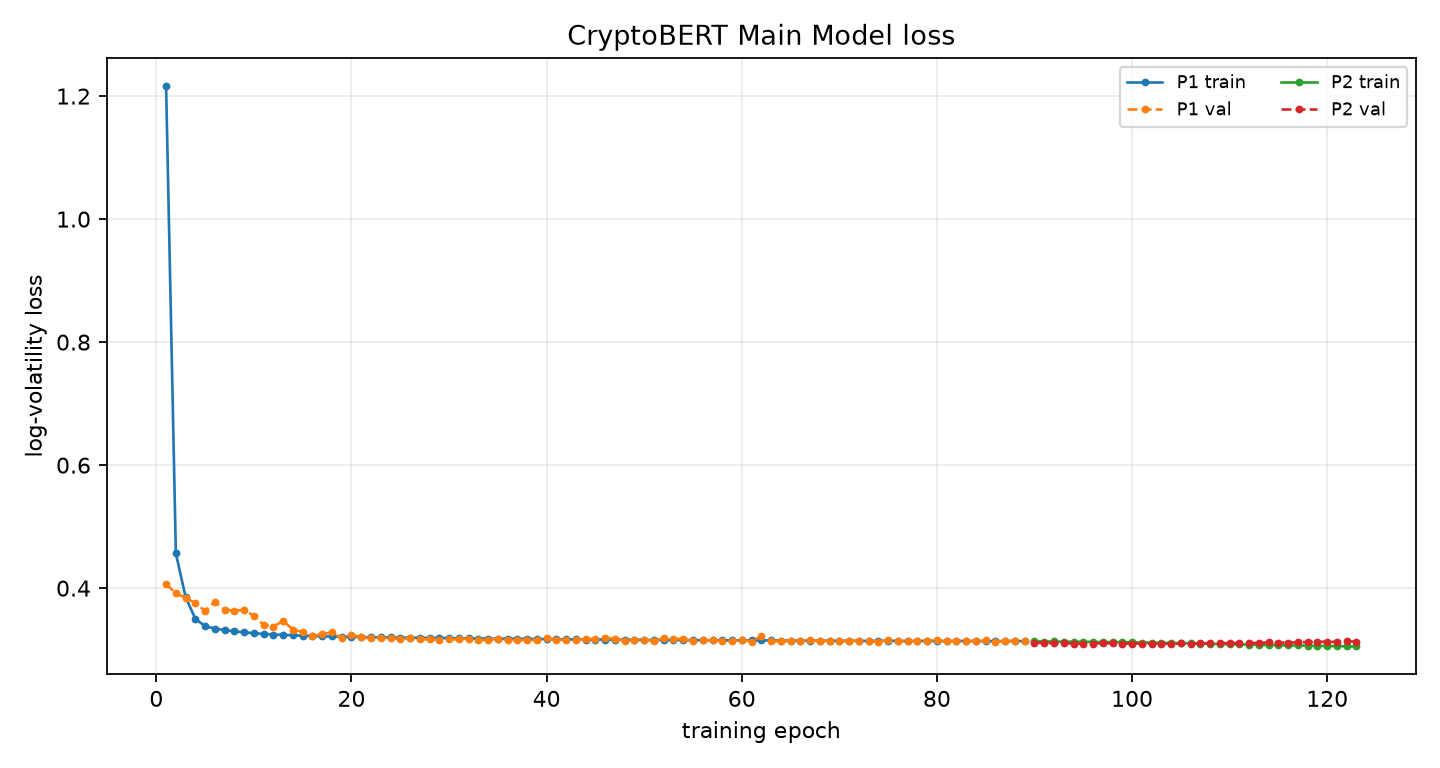

Values plotted in this chart, from the file beside it:
phase, epoch, global_epoch, train_loss, train_primary_loss, val_loss, best_val_loss, patience, lr_news, lr_ts, improved, elapsed_s, ts_scale
P1, 1, 1, 1.216, 1.216, 0.4071, 0.4071, 0, , 0.0001, True, 12.87, 
P1, 2, 2, 0.4565, 0.4565, 0.3913, 0.3913, 0, , 0.0001, True, 23.5, 
P1, 3, 3, 0.3855, 0.3855, 0.3844, 0.3844, 0, , 0.0001, True, 33.94, 
P1, 4, 4, 0.3499, 0.3499, 0.3753, 0.3753, 0, , 0.0001, True, 47.54, 
P1, 5, 5, 0.3382, 0.3382, 0.3632, 0.3632, 0, , 0.0001, True, 58.15, 
P1, 6, 6, 0.3342, 0.3342, 0.3776, 0.3632, 1, , 0.0001, False, 68.76, 
P1, 7, 7, 0.3317, 0.3317, 0.3648, 0.3632, 2, , 0.0001, False, 82.17, 
P1, 8, 8, 0.3299, 0.3299, 0.3634, 0.3632, 3, , 0.0001, False, 92.35, 
P1, 9, 9, 0.3282, 0.3282, 0.3645, 0.3632, 4, , 0.0001, False, 103, 
P1, 10, 10, 0.3267, 0.3267, 0.3548, 0.3548, 0, , 0.0001, True, 116.7, 
P1, 11, 11, 0.3256, 0.3256, 0.3401, 0.3401, 0, , 0.0001, True, 127.5, 
P1, 12, 12, 0.3246, 0.3246, 0.3375, 0.3375, 0, , 0.0001, True, 138.1, 
P1, 13, 13, 0.324, 0.324, 0.3468, 0.3375, 1, , 0.0001, False, 151.6, 
P1, 14, 14, 0.3234, 0.3234, 0.3325, 0.3325, 0, , 0.0001, True, 162.3, 
P1, 15, 15, 0.3228, 0.3228, 0.3284, 0.3284, 0, , 0.0001, True, 172.8, 
P1, 16, 16, 0.3222, 0.3222, 0.3224, 0.3224, 0, , 0.0001, True, 186.3, 
P1, 17, 17, 0.3218, 0.3218, 0.3251, 0.3224, 1, , 0.0001, False, 196.8, 
P1, 18, 18, 0.3214, 0.3214, 0.3284, 0.3224, 2, , 0.0001, False, 207.3, 
P1, 19, 19, 0.3211, 0.3211, 0.3185, 0.3185, 0, , 0.0001, True, 220.8, 
P1, 20, 20, 0.3208, 0.3208, 0.3246, 0.3185, 1, , 0.0001, False, 231, 
P1, 21, 21, 0.3206, 0.3206, 0.3199, 0.3185, 2, , 0.0001, False, 240.9, 
P1, 22, 22, 0.3202, 0.3202, 0.3186, 0.3185, 3, , 0.0001, False, 254.1, 
P1, 23, 23, 0.3201, 0.3201, 0.3192, 0.3185, 4, , 0.0001, False, 264.4, 
P1, 24, 24, 0.3199, 0.3199, 0.3187, 0.3185, 5, , 0.0001, False, 274.6, 
P1, 25, 25, 0.3195, 0.3195, 0.3173, 0.3173, 0, , 0.0001, True, 288.3, 
P1, 26, 26, 0.3194, 0.3194, 0.3189, 0.3173, 1, , 0.0001, False, 298.7, 
P1, 27, 27, 0.3195, 0.3195, 0.3167, 0.3167, 0, , 0.0001, True, 309, 
P1, 28, 28, 0.3188, 0.3188, 0.3169, 0.3167, 1, , 0.0001, False, 319.3, 
P1, 29, 29, 0.3189, 0.3189, 0.3161, 0.3161, 0, , 0.0001, True, 333.1, 
P1, 30, 30, 0.3187, 0.3187, 0.3168, 0.3161, 1, , 0.0001, False, 343.3, 
P1, 31, 31, 0.3185, 0.3185, 0.3168, 0.3161, 2, , 0.0001, False, 353.6, 
P1, 32, 32, 0.3183, 0.3183, 0.3178, 0.3161, 3, , 0.0001, False, 366.8, 
P1, 33, 33, 0.3181, 0.3181, 0.3151, 0.3151, 0, , 0.0001, True, 377, 
P1, 34, 34, 0.318, 0.318, 0.3161, 0.3151, 1, , 0.0001, False, 387, 
P1, 35, 35, 0.3177, 0.3177, 0.3174, 0.3151, 2, , 0.0001, False, 400.6, 
P1, 36, 36, 0.318, 0.318, 0.316, 0.3151, 3, , 0.0001, False, 411.1, 
P1, 37, 37, 0.3176, 0.3176, 0.3156, 0.3151, 4, , 0.0001, False, 421.6, 
P1, 38, 38, 0.3176, 0.3176, 0.3155, 0.3151, 5, , 0.0001, False, 435.3, 
P1, 39, 39, 0.3174, 0.3174, 0.3153, 0.3151, 6, , 0.0001, False, 445.6, 
P1, 40, 40, 0.3172, 0.3172, 0.3188, 0.3151, 7, , 0.0001, False, 456.1, 
P1, 41, 41, 0.3171, 0.3171, 0.3154, 0.3151, 8, , 0.0001, False, 469.4, 
P1, 42, 42, 0.3167, 0.3167, 0.3163, 0.3151, 9, , 0.0001, False, 479.5, 
P1, 43, 43, 0.3165, 0.3165, 0.3151, 0.3151, 0, , 0.0001, True, 489.7, 
P1, 44, 44, 0.3164, 0.3164, 0.3175, 0.3151, 1, , 0.0001, False, 502.6, 
P1, 45, 45, 0.3165, 0.3165, 0.3174, 0.3151, 2, , 0.0001, False, 512.8, 
P1, 46, 46, 0.3164, 0.3164, 0.3196, 0.3151, 3, , 0.0001, False, 523.2, 
P1, 47, 47, 0.3162, 0.3162, 0.3176, 0.3151, 4, , 0.0001, False, 533.3, 
P1, 48, 48, 0.3162, 0.3162, 0.3147, 0.3147, 0, , 0.0001, True, 546.3, 
P1, 49, 49, 0.316, 0.316, 0.3161, 0.3147, 1, , 0.0001, False, 556.5, 
P1, 50, 50, 0.3159, 0.3159, 0.3157, 0.3147, 2, , 0.0001, False, 566.8, 
P1, 51, 51, 0.3156, 0.3156, 0.3146, 0.3146, 0, , 0.0001, True, 579.9, 
P1, 52, 52, 0.3158, 0.3158, 0.3184, 0.3146, 1, , 0.0001, False, 590.5, 
P1, 53, 53, 0.3156, 0.3156, 0.3174, 0.3146, 2, , 0.0001, False, 600.7, 
P1, 54, 54, 0.3155, 0.3155, 0.3176, 0.3146, 3, , 0.0001, False, 614.2, 
P1, 55, 55, 0.3153, 0.3153, 0.3146, 0.3146, 0, , 0.0001, True, 624.6, 
P1, 56, 56, 0.3154, 0.3154, 0.3154, 0.3146, 1, , 0.0001, False, 635, 
P1, 57, 57, 0.315, 0.315, 0.3151, 0.3146, 2, , 0.0001, False, 648.9, 
P1, 58, 58, 0.3152, 0.3152, 0.3142, 0.3142, 0, , 0.0001, True, 659.6, 
P1, 59, 59, 0.3151, 0.3151, 0.3139, 0.3139, 0, , 0.0001, True, 670, 
P1, 60, 60, 0.315, 0.315, 0.3154, 0.3139, 1, , 0.0001, False, 683.7, 
... 63 more rows
